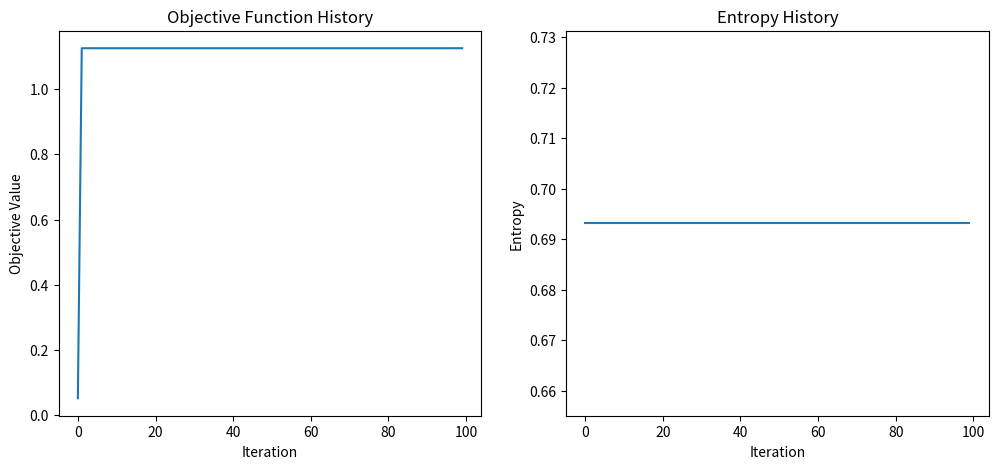

Write Python code to recreate this figure.
import numpy as np
import matplotlib.pyplot as plt
from scipy.optimize import fmin

# Define the objective function
def objective_function(x):
    return np.sin(x) + np.cos(2*x)

# Define the information-theoretic optimization function
def information_theoretic_optimization(num_iterations, init_x, init_p):
    x = init_x
    p = init_p

    objective_history = []
    entropy_history = []

    for _ in range(num_iterations):
        # Compute the objective function value
        f = objective_function(x)
        objective_history.append(f)

        # Compute the entropy of the current distribution
        entropy = -p * np.log(p) - (1 - p) * np.log(1 - p)
        entropy_history.append(entropy)

        # Update the distribution parameters
        p = p + 0.1 * (0.5 - p)
        x = fmin(lambda x: -p * objective_function(x), x, disp=False)[0]

    return objective_history, entropy_history

# Run the information-theoretic optimization
num_iterations = 100
init_x = np.random.uniform(-np.pi, np.pi)
init_p = 0.5

objective_history, entropy_history = information_theoretic_optimization(num_iterations, init_x, init_p)

# Visualize the results
fig, (ax1, ax2) = plt.subplots(1, 2, figsize=(12, 5))

ax1.plot(objective_history)
ax1.set_title('Objective Function History')
ax1.set_xlabel('Iteration')
ax1.set_ylabel('Objective Value')

ax2.plot(entropy_history)
ax2.set_title('Entropy History')
ax2.set_xlabel('Iteration')
ax2.set_ylabel('Entropy')

plt.savefig('information_theoretic_optimization.png')
